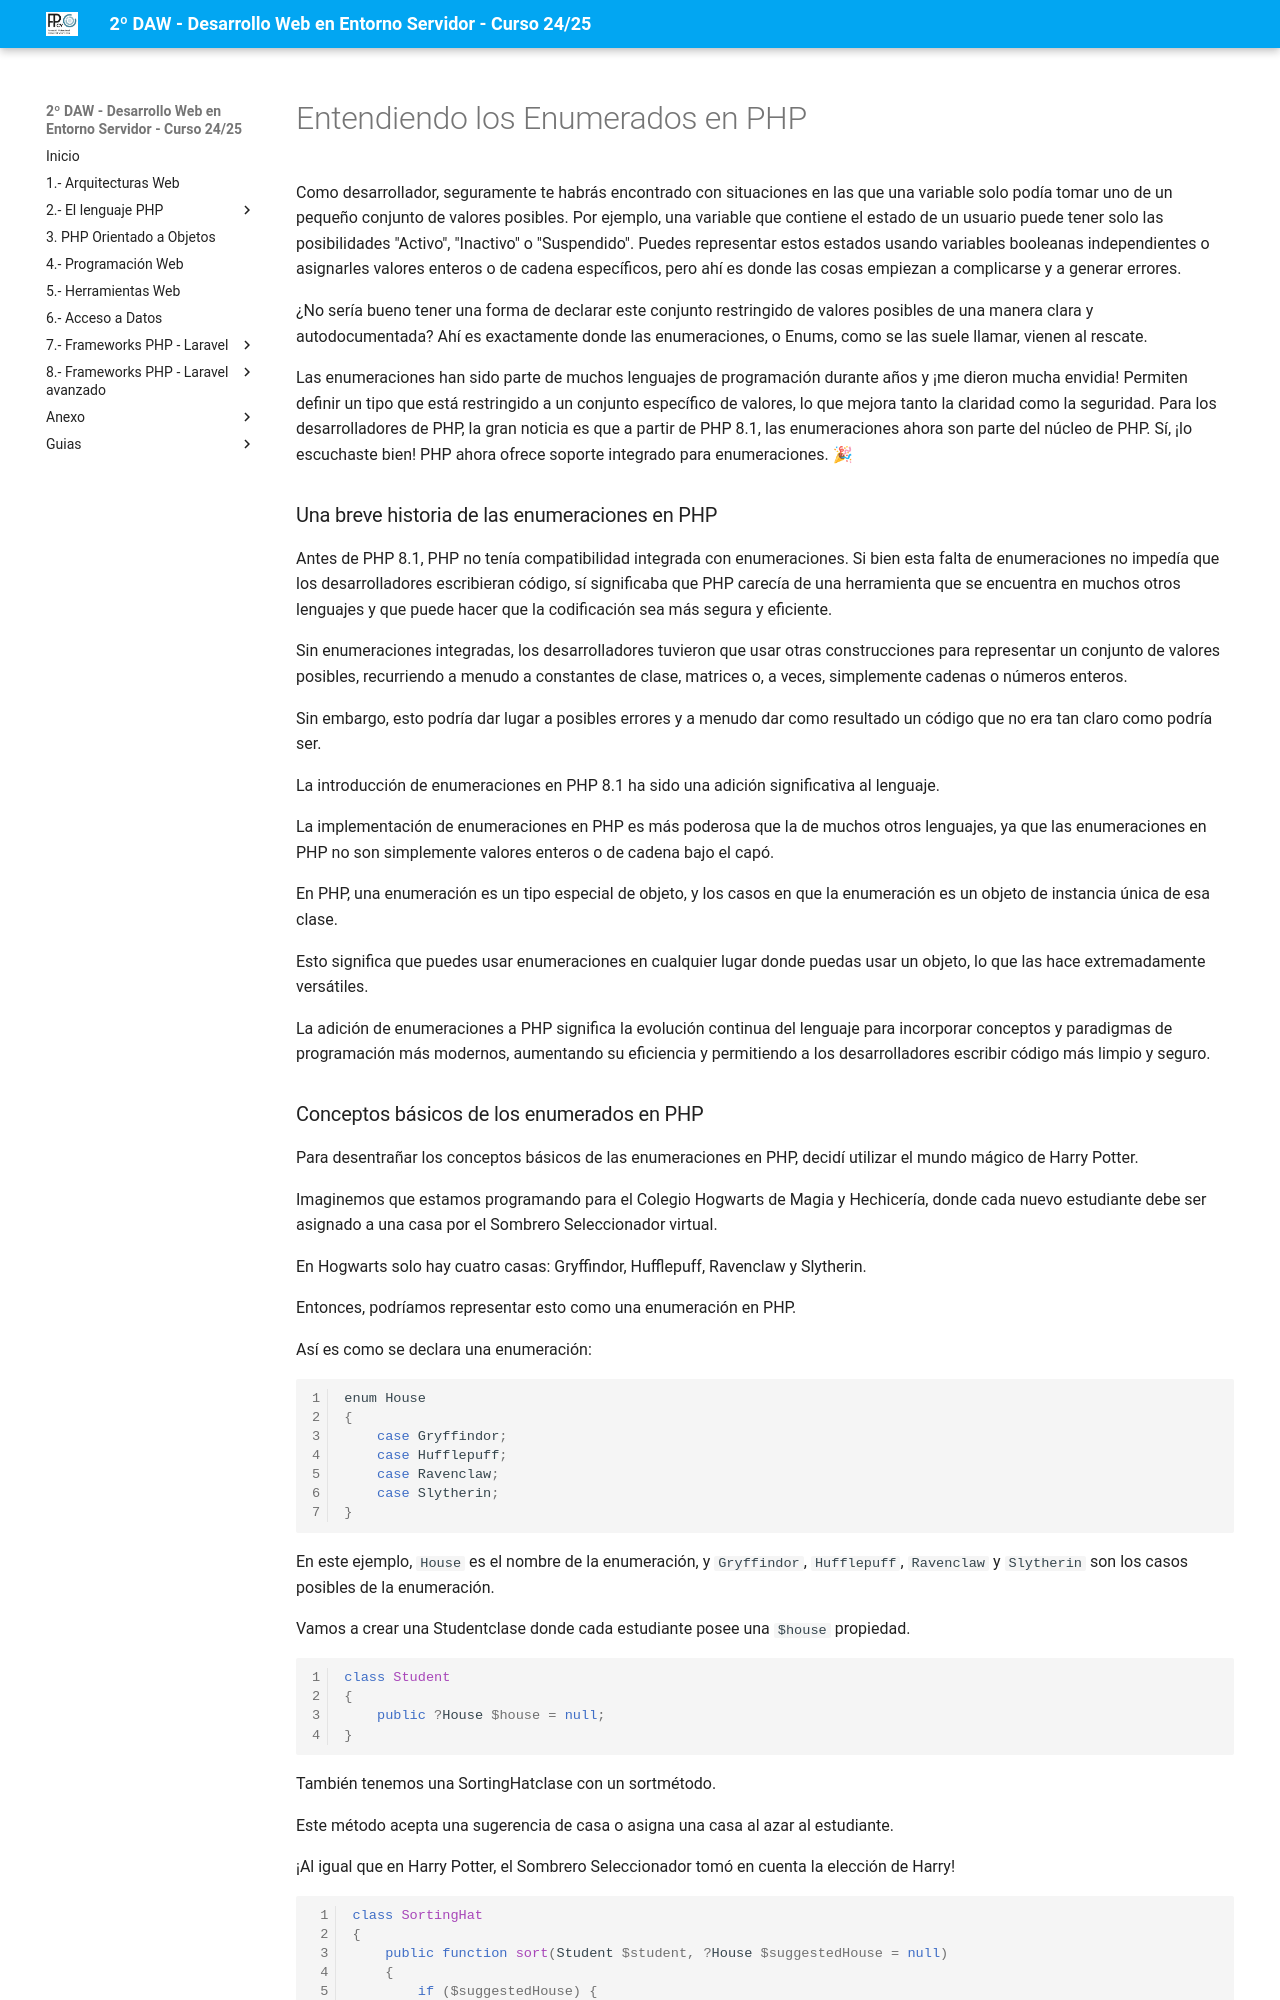

repository: jssdocente/dwes2425d · page: extra/03/03.1.enumerados_avanzado.html · generator: mkdocs

# Entendiendo los Enumerados en PHP

Como desarrollador, seguramente te habrás encontrado con situaciones en las que una variable solo podía tomar uno de un pequeño conjunto de valores posibles. Por ejemplo, una variable que contiene el estado de un usuario puede tener solo las posibilidades "Activo", "Inactivo" o "Suspendido". Puedes representar estos estados usando variables booleanas independientes o asignarles valores enteros o de cadena específicos, pero ahí es donde las cosas empiezan a complicarse y a generar errores.

¿No sería bueno tener una forma de declarar este conjunto restringido de valores posibles de una manera clara y autodocumentada? Ahí es exactamente donde las enumeraciones, o Enums, como se las suele llamar, vienen al rescate.

Las enumeraciones han sido parte de muchos lenguajes de programación durante años y ¡me dieron mucha envidia! Permiten definir un tipo que está restringido a un conjunto específico de valores, lo que mejora tanto la claridad como la seguridad. Para los desarrolladores de PHP, la gran noticia es que a partir de PHP 8.1, las enumeraciones ahora son parte del núcleo de PHP. Sí, ¡lo escuchaste bien! PHP ahora ofrece soporte integrado para enumeraciones. 🎉

### Una breve historia de las enumeraciones en PHP

Antes de PHP 8.1, PHP no tenía compatibilidad integrada con enumeraciones. Si bien esta falta de enumeraciones no impedía que los desarrolladores escribieran código, sí significaba que PHP carecía de una herramienta que se encuentra en muchos otros lenguajes y que puede hacer que la codificación sea más segura y eficiente.

Sin enumeraciones integradas, los desarrolladores tuvieron que usar otras construcciones para representar un conjunto de valores posibles, recurriendo a menudo a constantes de clase, matrices o, a veces, simplemente cadenas o números enteros.

Sin embargo, esto podría dar lugar a posibles errores y a menudo dar como resultado un código que no era tan claro como podría ser.

La introducción de enumeraciones en PHP 8.1 ha sido una adición significativa al lenguaje.

La implementación de enumeraciones en PHP es más poderosa que la de muchos otros lenguajes, ya que las enumeraciones en PHP no son simplemente valores enteros o de cadena bajo el capó.

En PHP, una enumeración es un tipo especial de objeto, y los casos en que la enumeración es un objeto de instancia única de esa clase.

Esto significa que puedes usar enumeraciones en cualquier lugar donde puedas usar un objeto, lo que las hace extremadamente versátiles.

La adición de enumeraciones a PHP significa la evolución continua del lenguaje para incorporar conceptos y paradigmas de programación más modernos, aumentando su eficiencia y permitiendo a los desarrolladores escribir código más limpio y seguro.
